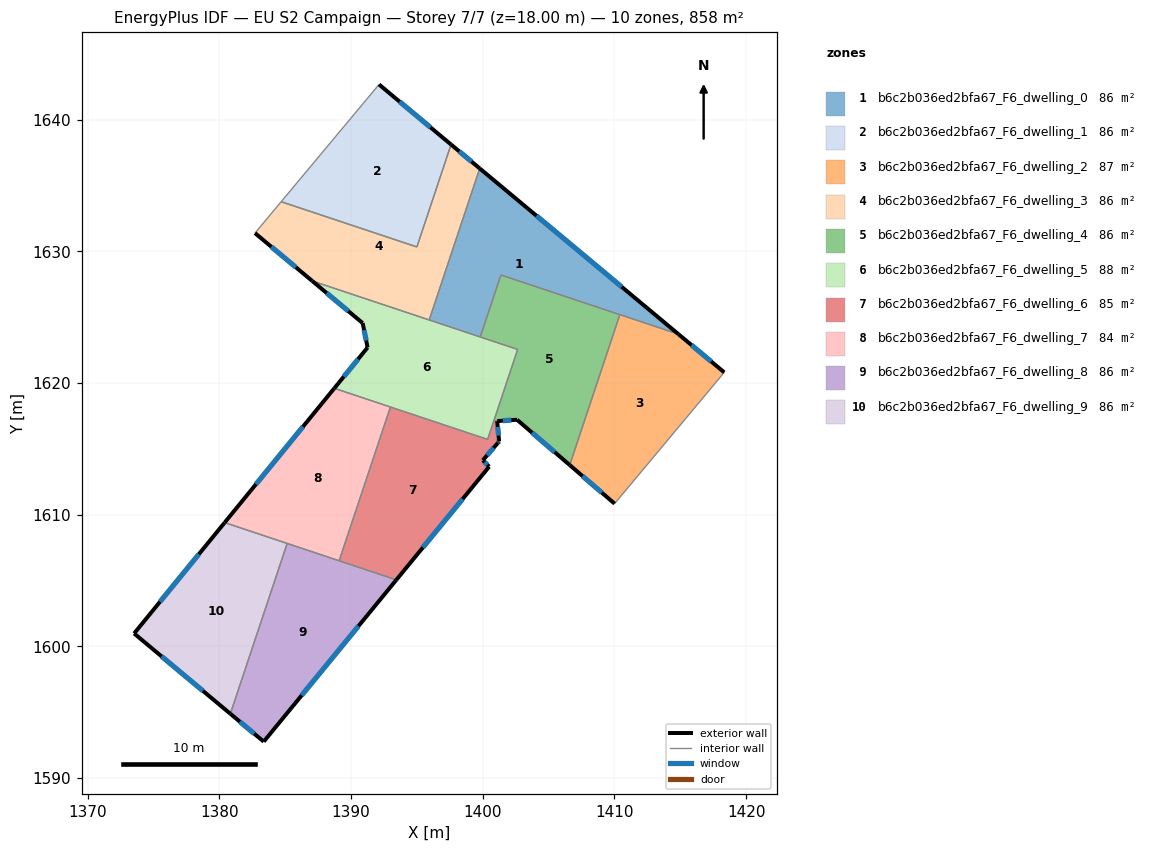
=== STOREY PLAN SPEC (per zone: floor XY polygon, exterior-wall plan segments, windows/doors) ===
zone 1: b6c2b036ed2bfa67_F6_dwelling_0  (85.8 m²)
  floor: (1414.86, 1623.71) (1401.38, 1628.20) (1399.81, 1623.49) (1395.94, 1624.79) (1399.77, 1636.29)
  exterior wall: (1414.86, 1623.71) – (1399.77, 1636.29)  [19.6 m]
    window: (1410.55, 1627.30) – (1404.08, 1632.70)  [10.8 m²]
  interior walls: 5
zone 2: b6c2b036ed2bfa67_F6_dwelling_1  (85.8 m²)
  floor: (1397.59, 1638.11) (1395.00, 1630.33) (1384.70, 1633.76) (1392.13, 1642.67)
  exterior wall: (1397.59, 1638.11) – (1392.13, 1642.67)  [7.1 m]
    window: (1396.03, 1639.41) – (1393.69, 1641.36)  [3.9 m²]
  interior walls: 3
zone 3: b6c2b036ed2bfa67_F6_dwelling_2  (86.7 m²)
  floor: (1414.86, 1623.71) (1418.34, 1620.81) (1410.01, 1610.84) (1406.60, 1613.77) (1410.41, 1625.19)
  exterior wall: (1406.60, 1613.77) – (1410.01, 1610.84)  [4.5 m]
    window: (1407.58, 1612.93) – (1409.04, 1611.68)  [2.5 m²]
  exterior wall: (1418.34, 1620.81) – (1414.86, 1623.71)  [4.5 m]
    window: (1417.35, 1621.63) – (1415.85, 1622.88)  [2.5 m²]
  interior walls: 3
zone 4: b6c2b036ed2bfa67_F6_dwelling_3  (85.8 m²)
  floor: (1399.77, 1636.29) (1395.94, 1624.79) (1387.05, 1627.75) (1382.71, 1631.38) (1384.70, 1633.76) (1395.00, 1630.33) (1397.59, 1638.11)
  exterior wall: (1399.77, 1636.29) – (1397.59, 1638.11)  [2.8 m]
    window: (1399.15, 1636.81) – (1398.22, 1637.59)  [1.6 m²]
  exterior wall: (1382.71, 1631.38) – (1387.05, 1627.75)  [5.7 m]
    window: (1383.95, 1630.34) – (1385.81, 1628.79)  [3.1 m²]
  interior walls: 5
zone 5: b6c2b036ed2bfa67_F6_dwelling_4  (85.8 m²)
  floor: (1410.41, 1625.19) (1406.60, 1613.77) (1402.61, 1617.21) (1401.10, 1617.11) (1400.83, 1617.09) (1402.65, 1622.55) (1399.81, 1623.49) (1401.38, 1628.20)
  exterior wall: (1402.61, 1617.21) – (1406.60, 1613.77)  [5.3 m]
    window: (1403.75, 1616.23) – (1405.46, 1614.75)  [2.9 m²]
  exterior wall: (1401.10, 1617.11) – (1402.61, 1617.21)  [1.5 m]
    window: (1401.53, 1617.14) – (1402.18, 1617.18)  [0.8 m²]
  interior walls: 6
zone 6: b6c2b036ed2bfa67_F6_dwelling_5  (87.5 m²)
  floor: (1402.65, 1622.55) (1400.37, 1615.72) (1388.73, 1619.60) (1391.26, 1622.69) (1390.89, 1624.54) (1387.05, 1627.75)
  exterior wall: (1390.89, 1624.54) – (1391.26, 1622.69)  [1.9 m]
    window: (1390.99, 1624.02) – (1391.15, 1623.22)  [1.0 m²]
  exterior wall: (1387.05, 1627.75) – (1390.89, 1624.54)  [5.0 m]
    window: (1388.15, 1626.83) – (1389.79, 1625.46)  [2.8 m²]
  exterior wall: (1391.26, 1622.69) – (1388.73, 1619.60)  [4.0 m]
    window: (1390.53, 1621.81) – (1389.45, 1620.48)  [2.2 m²]
  interior walls: 7
zone 7: b6c2b036ed2bfa67_F6_dwelling_6  (84.9 m²)
  floor: (1401.10, 1617.11) (1401.25, 1615.56) (1401.15, 1615.45) (1400.01, 1614.13) (1400.49, 1613.65) (1393.44, 1605.05) (1389.10, 1606.50) (1392.99, 1618.18) (1400.37, 1615.72) (1400.83, 1617.09)
  exterior wall: (1401.25, 1615.56) – (1401.09, 1617.11)  [1.6 m]
    window: (1401.20, 1616.00) – (1401.14, 1616.67)  [0.9 m²]
  exterior wall: (1401.15, 1615.45) – (1401.25, 1615.56)  [0.1 m]
    window: (1401.18, 1615.49) – (1401.22, 1615.53)  [0.1 m²]
  exterior wall: (1400.01, 1614.13) – (1401.15, 1615.45)  [1.7 m]
    window: (1400.34, 1614.51) – (1400.83, 1615.08)  [1.0 m²]
  exterior wall: (1400.49, 1613.65) – (1400.01, 1614.13)  [0.7 m]
    window: (1400.35, 1613.78) – (1400.15, 1613.99)  [0.4 m²]
  exterior wall: (1393.44, 1605.05) – (1400.49, 1613.65)  [11.1 m]
    window: (1395.46, 1607.51) – (1398.47, 1611.19)  [6.1 m²]
  interior walls: 5
zone 8: b6c2b036ed2bfa67_F6_dwelling_7  (84.1 m²)
  floor: (1392.99, 1618.18) (1389.10, 1606.50) (1380.40, 1609.40) (1388.73, 1619.60)
  exterior wall: (1388.73, 1619.60) – (1380.40, 1609.40)  [13.2 m]
    window: (1386.35, 1616.68) – (1382.78, 1612.31)  [7.3 m²]
  interior walls: 4
zone 9: b6c2b036ed2bfa67_F6_dwelling_8  (85.8 m²)
  floor: (1393.44, 1605.05) (1383.37, 1592.77) (1380.84, 1594.88) (1385.15, 1607.82)
  exterior wall: (1380.84, 1594.88) – (1383.37, 1592.77)  [3.3 m]
    window: (1381.56, 1594.28) – (1382.65, 1593.37)  [1.8 m²]
  exterior wall: (1383.37, 1592.77) – (1393.44, 1605.05)  [15.9 m]
    window: (1386.25, 1596.28) – (1390.56, 1601.54)  [8.8 m²]
  interior walls: 3
zone 10: b6c2b036ed2bfa67_F6_dwelling_9  (85.8 m²)
  floor: (1385.15, 1607.82) (1380.84, 1594.88) (1373.53, 1600.98) (1380.40, 1609.40)
  exterior wall: (1373.53, 1600.98) – (1380.84, 1594.88)  [9.5 m]
    window: (1375.62, 1599.24) – (1378.75, 1596.63)  [5.2 m²]
  exterior wall: (1380.40, 1609.40) – (1373.53, 1600.98)  [10.9 m]
    window: (1378.44, 1606.99) – (1375.49, 1603.39)  [6.0 m²]
  interior walls: 2

=== DERIVED (storey summary) ===
Building: EU S2 Campaign
Storey: 7 of 7  (floor level z = 18.00 m)
Storey gross floor area: 858.1 m²
Zones on this storey: 10
  - b6c2b036ed2bfa67_F6_dwelling_0: floor 85.8 m²; exterior wall 19.6 m (58.9 m²); 1 window(s) 10.8 m²; WWR 18.4%
  - b6c2b036ed2bfa67_F6_dwelling_1: floor 85.8 m²; exterior wall 7.1 m (21.4 m²); 1 window(s) 3.9 m²; WWR 18.4%
  - b6c2b036ed2bfa67_F6_dwelling_2: floor 86.7 m²; exterior wall 9.0 m (27.1 m²); 2 window(s) 5.0 m²; WWR 18.4%
  - b6c2b036ed2bfa67_F6_dwelling_3: floor 85.8 m²; exterior wall 8.5 m (25.5 m²); 2 window(s) 4.7 m²; WWR 18.4%
  - b6c2b036ed2bfa67_F6_dwelling_4: floor 85.8 m²; exterior wall 6.8 m (20.3 m²); 2 window(s) 3.7 m²; WWR 18.4%
  - b6c2b036ed2bfa67_F6_dwelling_5: floor 87.5 m²; exterior wall 10.9 m (32.6 m²); 3 window(s) 6.0 m²; WWR 18.4%
  - b6c2b036ed2bfa67_F6_dwelling_6: floor 84.9 m²; exterior wall 15.2 m (45.7 m²); 5 window(s) 8.4 m²; WWR 18.4%
  - b6c2b036ed2bfa67_F6_dwelling_7: floor 84.1 m²; exterior wall 13.2 m (39.5 m²); 1 window(s) 7.3 m²; WWR 18.4%
  - b6c2b036ed2bfa67_F6_dwelling_8: floor 85.8 m²; exterior wall 19.2 m (57.6 m²); 2 window(s) 10.6 m²; WWR 18.4%
  - b6c2b036ed2bfa67_F6_dwelling_9: floor 85.8 m²; exterior wall 20.4 m (61.2 m²); 2 window(s) 11.2 m²; WWR 18.4%
Zone adjacency (shared interzone walls):
  - b6c2b036ed2bfa67_F6_dwelling_0 ↔ b6c2b036ed2bfa67_F6_dwelling_2
  - b6c2b036ed2bfa67_F6_dwelling_0 ↔ b6c2b036ed2bfa67_F6_dwelling_3
  - b6c2b036ed2bfa67_F6_dwelling_0 ↔ b6c2b036ed2bfa67_F6_dwelling_4
  - b6c2b036ed2bfa67_F6_dwelling_0 ↔ b6c2b036ed2bfa67_F6_dwelling_5
  - b6c2b036ed2bfa67_F6_dwelling_1 ↔ b6c2b036ed2bfa67_F6_dwelling_3
  - b6c2b036ed2bfa67_F6_dwelling_2 ↔ b6c2b036ed2bfa67_F6_dwelling_4
  - b6c2b036ed2bfa67_F6_dwelling_3 ↔ b6c2b036ed2bfa67_F6_dwelling_5
  - b6c2b036ed2bfa67_F6_dwelling_4 ↔ b6c2b036ed2bfa67_F6_dwelling_5
  - b6c2b036ed2bfa67_F6_dwelling_4 ↔ b6c2b036ed2bfa67_F6_dwelling_6
  - b6c2b036ed2bfa67_F6_dwelling_5 ↔ b6c2b036ed2bfa67_F6_dwelling_6
  - b6c2b036ed2bfa67_F6_dwelling_5 ↔ b6c2b036ed2bfa67_F6_dwelling_7
  - b6c2b036ed2bfa67_F6_dwelling_6 ↔ b6c2b036ed2bfa67_F6_dwelling_7
  - b6c2b036ed2bfa67_F6_dwelling_6 ↔ b6c2b036ed2bfa67_F6_dwelling_8
  - b6c2b036ed2bfa67_F6_dwelling_7 ↔ b6c2b036ed2bfa67_F6_dwelling_8
  - b6c2b036ed2bfa67_F6_dwelling_7 ↔ b6c2b036ed2bfa67_F6_dwelling_9
  - b6c2b036ed2bfa67_F6_dwelling_8 ↔ b6c2b036ed2bfa67_F6_dwelling_9